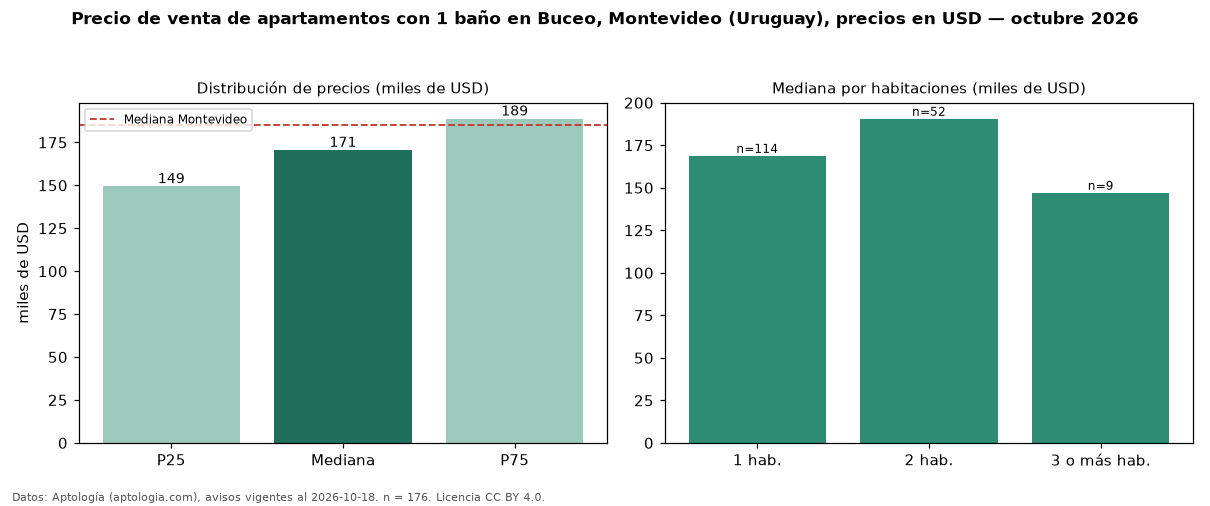

Data behind this chart, as committed beside it:
seccion, metrica, valor, moneda, n
filtro, ban1, con 1 baño, , 176
precio, p25, 149364, USD, 176
precio, mediana, 170536, USD, 176
precio, p75, 188767, USD, 176
precio, minimo, 80000, USD, 176
precio, maximo, 339000, USD, 176
m2, mediana_precio_m2, 3009, USD, 144
m2, area_mediana_m2, 57.0, m2, 144
banos, mediana_banos, 1.0, , 
habitaciones, 1, 168778, USD, 114
habitaciones, 2, 190550, USD, 52
habitaciones, 3+, 147000, USD, 9
ciudad, mediana_ciudad_referencia, 185000, USD, 
ciudad, mediana_m2_ciudad, 3040, USD, 
fuente, fecha_datos, 2026-10-18, , 
fuente, atribucion, https://www.aptologia.com/uy/venta/monte…, , 
fuente, licencia, CC BY 4.0, , 
